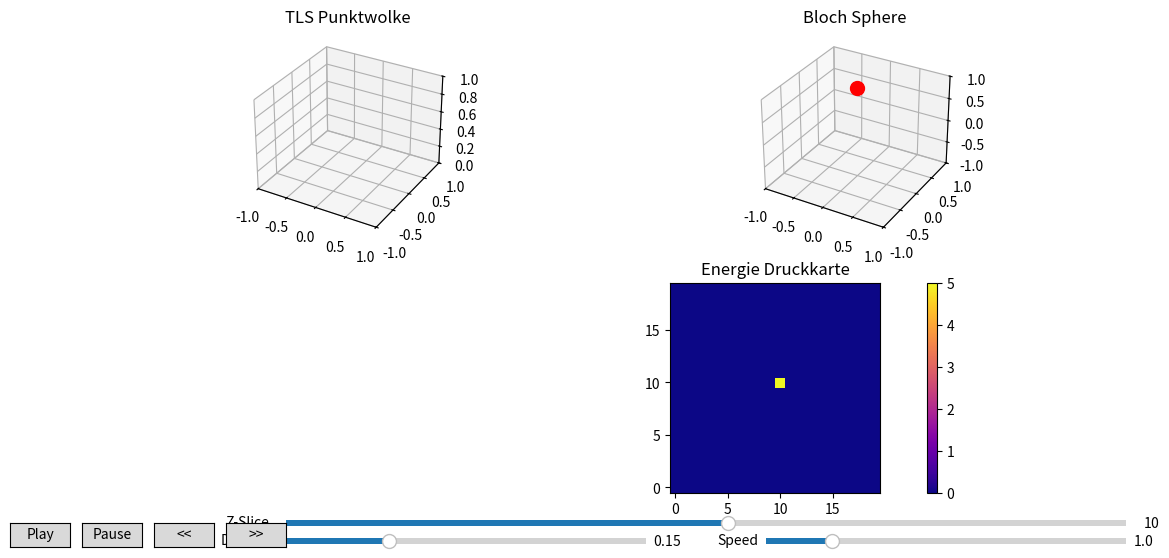

Source code (Python):
import numpy as np
import matplotlib.pyplot as plt
from matplotlib.widgets import Slider, Button
from matplotlib.animation import FuncAnimation

print("======================================")
print("COSMO FIELD LAB")
print("Simulation + TLS + Bloch + Druckkarte")
print("======================================")
print("Controls:")
print("Play / Pause / << / >>  -> Zeitsteuerung")
print("Speed Slider            -> Geschwindigkeit")
print("Diffusion Slider        -> Feldverteilung")
print("Z-Slice Slider          -> Druckkarten-Ebene")
print("======================================")

# ----------------------------------
# Parameter
# ----------------------------------

SIZE = 20
DIFFUSION = 0.15

space = np.zeros((SIZE,SIZE,SIZE))
cx = cy = cz = SIZE//2
space[cx,cy,cz] = 5

frames = []
current_frame = 0
running = True
speed = 1

# ----------------------------------
# Simulation
# ----------------------------------

def step(field, diff):

    new = field.copy()

    for x in range(1,SIZE-1):
        for y in range(1,SIZE-1):
            for z in range(1,SIZE-1):

                neighbors = (
                    field[x+1,y,z] +
                    field[x-1,y,z] +
                    field[x,y+1,z] +
                    field[x,y-1,z] +
                    field[x,y,z+1] +
                    field[x,y,z-1]
                ) / 6

                new[x,y,z] += diff*(neighbors-field[x,y,z])

    return new

# ----------------------------------
# Energie → HSV
# ----------------------------------

def energy_to_hsv(e):

    h = (e % 1)
    s = min(abs(e),1)
    v = min(abs(e)/5,1)

    return h,s,v

# ----------------------------------
# HSV → TLS
# ----------------------------------

def hsv_to_tls(h,s,v):

    phi = 2*np.pi*h

    x = s*np.cos(phi)
    y = s*np.sin(phi)
    z = v

    return x,y,z

# ----------------------------------
# HSV → Bloch
# ----------------------------------

def hsv_to_qubit(h,v):

    phi = 2*np.pi*h
    theta = np.pi*(1-v)

    x = np.sin(theta)*np.cos(phi)
    y = np.sin(theta)*np.sin(phi)
    z = np.cos(theta)

    return x,y,z

# ----------------------------------
# Feld → Punktwolke
# ----------------------------------

def field_to_points(field):

    xs,ys,zs,colors = [],[],[],[]

    for x in range(SIZE):
        for y in range(SIZE):
            for z in range(SIZE):

                e = field[x,y,z]

                if abs(e) > 0.01:

                    h,s,v = energy_to_hsv(e)
                    tx,ty,tz = hsv_to_tls(h,s,v)

                    xs.append(tx)
                    ys.append(ty)
                    zs.append(tz)

                    colors.append((h,s,v))

    return xs,ys,zs,colors

# ----------------------------------
# Fenster
# ----------------------------------

fig = plt.figure(figsize=(12,6))

ax_tls = fig.add_subplot(221,projection='3d')
ax_bloch = fig.add_subplot(222,projection='3d')
ax_map = fig.add_subplot(212)

ax_tls.set_title("TLS Punktwolke")
ax_bloch.set_title("Bloch Sphere")
ax_map.set_title("Energie Druckkarte")

ax_tls.set_xlim(-1,1)
ax_tls.set_ylim(-1,1)
ax_tls.set_zlim(0,1)

ax_bloch.set_xlim(-1,1)
ax_bloch.set_ylim(-1,1)
ax_bloch.set_zlim(-1,1)

scatter = ax_tls.scatter([],[],[],s=5)
bloch_point = ax_bloch.scatter([0],[0],[1],color="red",s=100)

slice_z = SIZE//2
heatmap = ax_map.imshow(space[:,:,slice_z], cmap="plasma", origin="lower")
plt.colorbar(heatmap, ax=ax_map)

# ----------------------------------
# Slider
# ----------------------------------

ax_diff = plt.axes([0.25,0.02,0.3,0.02])
slider_diff = Slider(ax_diff,"Diffusion",0.01,0.5,valinit=DIFFUSION)

ax_speed = plt.axes([0.65,0.02,0.3,0.02])
slider_speed = Slider(ax_speed,"Speed",0.1,5,valinit=1)

ax_slice = plt.axes([0.25,0.05,0.7,0.02])
slider_slice = Slider(ax_slice,"Z-Slice",0,SIZE-1,valinit=slice_z,valstep=1)

# ----------------------------------
# Buttons
# ----------------------------------

ax_play = plt.axes([0.02,0.02,0.05,0.04])
ax_pause = plt.axes([0.08,0.02,0.05,0.04])
ax_back = plt.axes([0.14,0.02,0.05,0.04])
ax_forward = plt.axes([0.20,0.02,0.05,0.04])

btn_play = Button(ax_play,"Play")
btn_pause = Button(ax_pause,"Pause")
btn_back = Button(ax_back,"<<")
btn_forward = Button(ax_forward,">>")

# ----------------------------------
# Button Funktionen
# ----------------------------------

def play(event):
    global running
    running = True

def pause(event):
    global running
    running = False

def back(event):
    global current_frame
    if current_frame > 0:
        current_frame -= 1

def forward(event):
    global current_frame
    if current_frame < len(frames)-1:
        current_frame += 1

btn_play.on_clicked(play)
btn_pause.on_clicked(pause)
btn_back.on_clicked(back)
btn_forward.on_clicked(forward)

# ----------------------------------
# Simulation Frame
# ----------------------------------

def simulate_step():

    global space

    space = step(space, slider_diff.val)
    frames.append(space.copy())

# ----------------------------------
# Update Loop
# ----------------------------------

def update(frame):

    global current_frame, space

    speed = slider_speed.val

    if running:
        simulate_step()
        current_frame = len(frames)-1

    field = frames[current_frame]

    xs,ys,zs,colors = field_to_points(field)

    scatter._offsets3d = (xs,ys,zs)
    scatter.set_color(colors)

    # Bloch Zentrum
    e = field[cx,cy,cz]
    h,s,v = energy_to_hsv(e)
    bx,by,bz = hsv_to_qubit(h,v)

    bloch_point._offsets3d = ([bx],[by],[bz])

    # Heatmap
    slice_z = int(slider_slice.val)
    slice_data = field[:,:,slice_z]

    heatmap.set_data(slice_data)
    heatmap.set_clim(vmin=np.min(field), vmax=np.max(field))

    return scatter,

# ----------------------------------

frames.append(space.copy())

ani = FuncAnimation(fig, update, interval=100)

plt.show()
